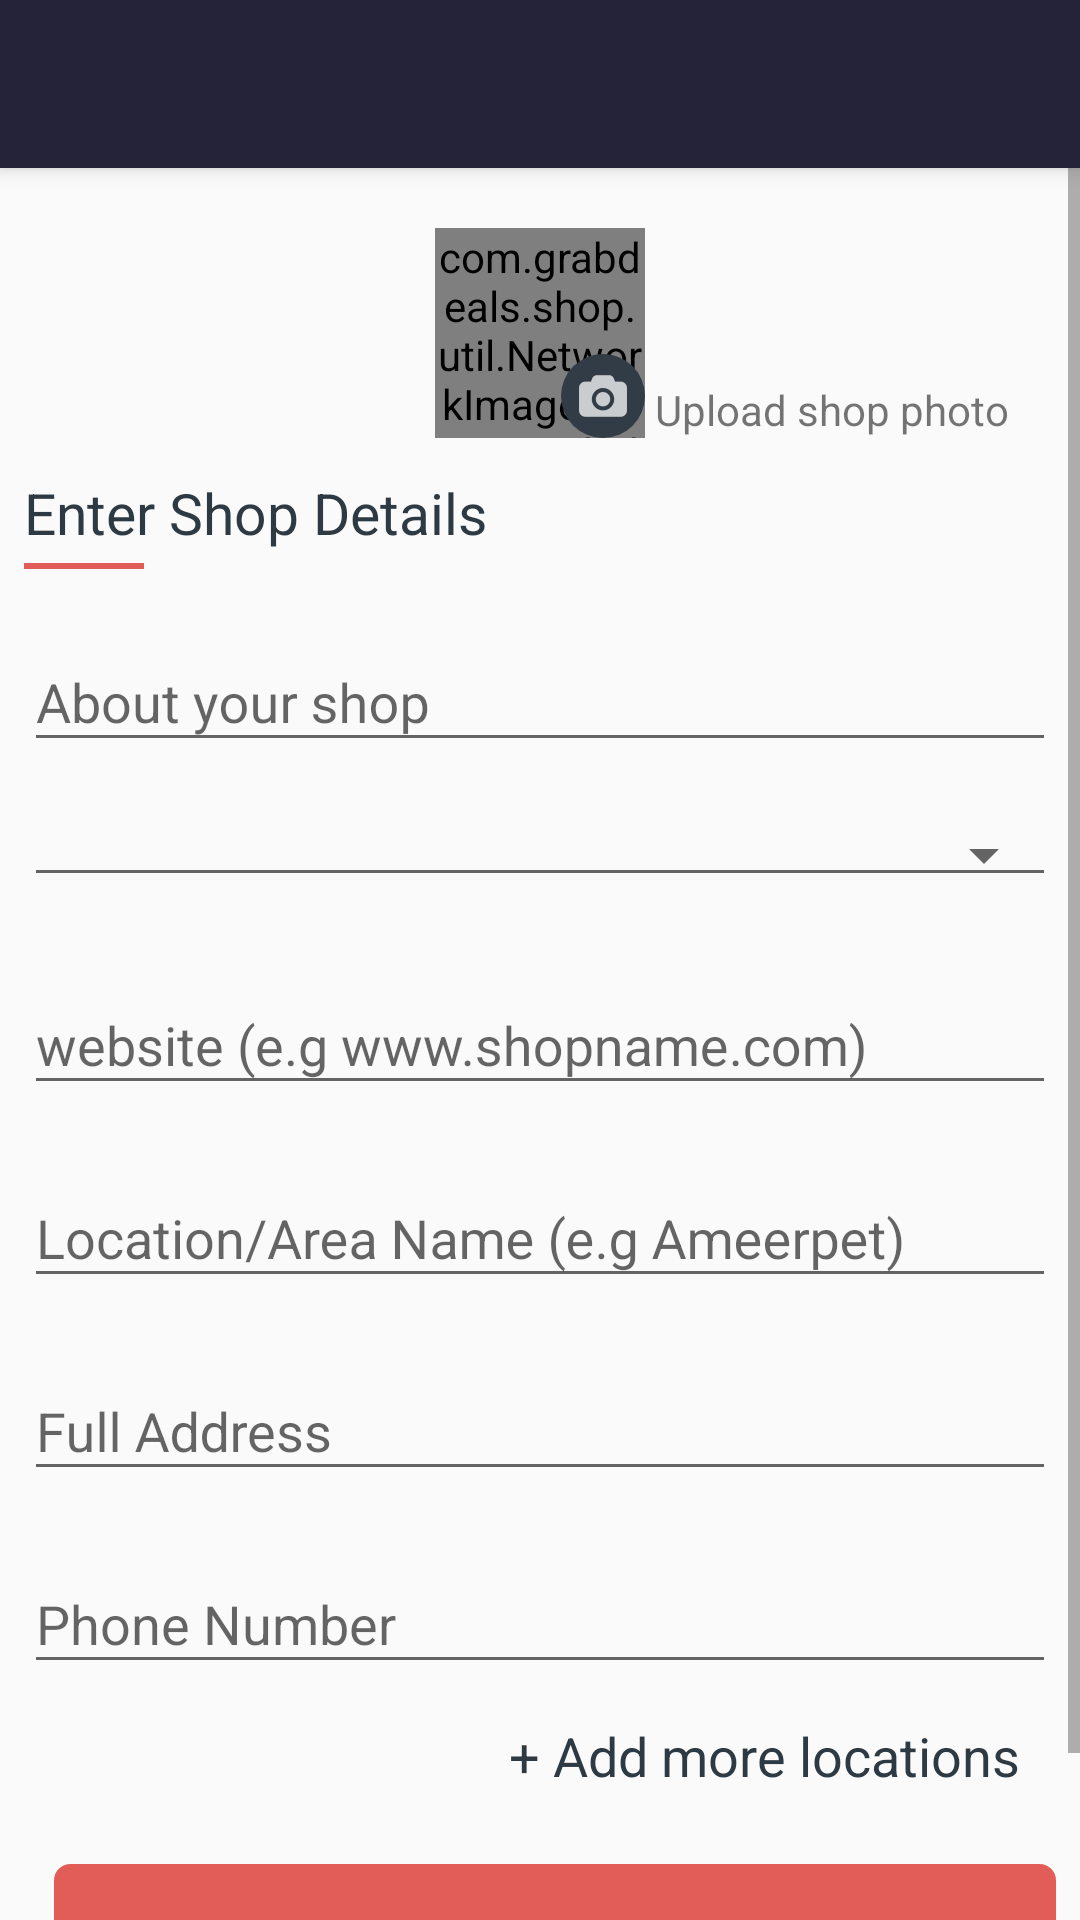

Reconstruct the res/layout file that produces this screen, plus the resources it refers to.
<!-- AndroidManifest.xml: activity theme AppTheme.NoActionBar -->
<!-- res/layout/activity_enter_shop_details.xml -->
<android.support.design.widget.CoordinatorLayout xmlns:android="http://schemas.android.com/apk/res/android"
    xmlns:app="http://schemas.android.com/apk/res-auto"
    xmlns:tools="http://schemas.android.com/tools"
    android:layout_width="match_parent"
    android:layout_height="match_parent"
    android:fitsSystemWindows="true"
    tools:context="com.grabdeals.shop.ui.MainActivity">

    <android.support.design.widget.AppBarLayout
        android:layout_width="match_parent"
        android:layout_height="wrap_content"
        android:theme="@style/AppTheme.AppBarOverlay">

        <include layout="@layout/tool_bar"/>

    </android.support.design.widget.AppBarLayout>

    <LinearLayout
        app:layout_behavior="@string/appbar_scrolling_view_behavior"
        android:layout_width="match_parent"
        android:layout_height="match_parent"
        android:orientation="vertical"
        tools:context="com.grabdeals.shop.ui.EnterShopDetailsActivity">



        <ScrollView
            android:id="@+id/create_new_ac_form"
            android:layout_width="match_parent"
            android:layout_height="match_parent">

            <LinearLayout
                android:layout_width="match_parent"
                android:layout_height="wrap_content"
                android:paddingLeft="@dimen/activity_horizontal_margin"
                android:paddingRight="@dimen/activity_horizontal_margin"
                android:paddingTop="@dimen/activity_vertical_margin"
                android:paddingBottom="@dimen/activity_vertical_margin"
                android:orientation="vertical">


                <RelativeLayout
                    android:layout_marginTop="@dimen/fields_margin"
                    android:layout_width="match_parent"
                    android:layout_height="wrap_content"
                    android:layout_marginBottom="@dimen/fields_margin">

                    <com.grabdeals.shop.util.NetworkImageViewRounded
                        android:id="@+id/image"
                        style="@style/ProfileImageView" />


                    <ImageView
                        android:background="@drawable/circle_background_shape"
                        android:id="@+id/iv_camera"
                        android:padding="6dp"
                        android:layout_width="28dp"
                        android:layout_height="28dp"
                        android:layout_alignBottom="@+id/image"
                        android:layout_alignEnd="@+id/image"
                        android:layout_alignRight="@+id/image"
                        android:src="@drawable/photo_camera" />
                    <TextView
                        android:layout_alignBottom="@+id/iv_camera"
                        android:layout_toEndOf="@+id/iv_camera"
                        android:layout_toRightOf="@+id/iv_camera"
                        android:text=" Upload shop photo"
                        android:layout_width="wrap_content"
                        android:layout_height="wrap_content" />
                </RelativeLayout>

                <TextView
                    style="@style/TitleTextViewStyle"
                    android:layout_width="match_parent"
                    android:layout_height="wrap_content"
                    android:gravity="left"
                    android:text="@string/title_activity_enter_shop_details"
                     />

                <View
                    style="@style/TitleViewLine"></View>

                <android.support.design.widget.TextInputLayout
                    android:layout_marginTop="@dimen/fields_margin"
                    android:layout_width="match_parent"
                    android:layout_height="wrap_content">

                    <EditText
                        android:id="@+id/about_shop"
                        android:layout_width="match_parent"
                        android:layout_height="wrap_content"
                        android:hint="@string/prompt_about_your_shop"
                        android:imeOptions="actionNext"
                        android:inputType="textImeMultiLine"
                        android:maxLines="1"
                        android:singleLine="true" />

                </android.support.design.widget.TextInputLayout>

                <android.support.design.widget.TextInputLayout
                    android:layout_marginTop="@dimen/fields_margin"
                    android:layout_width="match_parent"
                    android:layout_height="wrap_content">

                    <Spinner
                        style="@style/Widget.AppCompat.Spinner.Underlined"
                        android:id="@+id/spinner_category"
                        android:layout_width="match_parent"
                        android:layout_height="wrap_content"
                        android:hint="@string/prompt_select_category"
                        android:entryValues="@array/shop_categories"
                        android:layout_marginTop="5dp"
                        android:layout_marginBottom="5dp"
                        android:imeOptions="actionNext"
                        />

                </android.support.design.widget.TextInputLayout>

                <android.support.design.widget.TextInputLayout
                    android:layout_marginTop="@dimen/fields_margin"
                    android:layout_width="match_parent"
                    android:layout_height="wrap_content">

                    <EditText
                        android:id="@+id/website"
                        android:layout_width="match_parent"
                        android:layout_height="wrap_content"
                        android:hint="@string/prompt_website"
                        android:imeActionId="@+id/login"
                        android:imeOptions="actionNext"
                        android:inputType="textUri"
                        android:maxLines="1"
                        android:singleLine="true" />

                </android.support.design.widget.TextInputLayout>
                <android.support.design.widget.TextInputLayout
                    android:layout_marginTop="@dimen/fields_margin"
                    android:layout_width="match_parent"
                    android:layout_height="wrap_content">
                    <EditText
                        android:id="@+id/location"
                        android:layout_width="match_parent"
                        android:layout_height="wrap_content"
                        android:hint="@string/prompt_location"
                        android:imeOptions="actionNext"
                        android:inputType="text"
                        android:focusableInTouchMode="false"

                         />
                </android.support.design.widget.TextInputLayout>

                <android.support.design.widget.TextInputLayout
                    android:layout_marginTop="@dimen/fields_margin"
                    android:layout_width="match_parent"
                    android:layout_height="wrap_content">

                    <EditText
                        android:id="@+id/full_address"
                        android:layout_width="match_parent"
                        android:layout_height="wrap_content"
                        android:hint="@string/prompt_full_address"
                        android:imeOptions="actionNext"
                        android:maxLines="3"
                         />

                </android.support.design.widget.TextInputLayout>

                <android.support.design.widget.TextInputLayout
                    android:layout_marginTop="@dimen/fields_margin"
                    android:layout_width="match_parent"
                    android:layout_height="wrap_content">

                    <EditText
                        android:id="@+id/phone_number"
                        android:layout_width="match_parent"
                        android:layout_height="wrap_content"
                        android:hint="@string/prompt_phone_no"
                        android:imeOptions="actionDone"
                        android:inputType="phone"
                        android:maxLines="1"
                        android:singleLine="true" />

                </android.support.design.widget.TextInputLayout>
                <LinearLayout
                    android:orientation="vertical"
                    android:id="@+id/ll_dynamic_locs"
                    android:layout_width="match_parent"
                    android:layout_height="wrap_content">

                </LinearLayout>

                <Button
                    android:id="@+id/btn_add_more_loc"
                    style="@style/TransButton"
                    android:layout_width="wrap_content"
                    android:layout_height="wrap_content"
                    android:layout_gravity="right"
                    android:text="@string/action_add_more_locations"
                    />
            <LinearLayout
                android:layout_marginLeft="@dimen/btn_margin_left"
                android:layout_width="match_parent"
                android:layout_height="wrap_content">
                <Button
                    android:id="@+id/btn_save_details"
                    style="@style/SubmitButton"
                    android:layout_width="match_parent"
                    android:text="@string/action_save_details" />
                </LinearLayout>


            </LinearLayout>
        </ScrollView>
    </LinearLayout>
</android.support.design.widget.CoordinatorLayout>
<!-- res/layout/tool_bar.xml (included above) -->
<?xml version="1.0" encoding="utf-8"?>
<android.support.v7.widget.Toolbar

    xmlns:android="http://schemas.android.com/apk/res/android"
    android:layout_width="match_parent"
    android:layout_height="wrap_content"
    android:background="?attr/colorPrimary"
    android:minHeight="@dimen/abc_action_bar_default_height_material">

    <ImageView
        android:layout_width="wrap_content"
        android:contentDescription="@string/app_name"
        android:layout_height="wrap_content"
        android:layout_gravity="center"
        android:src="@mipmap/ic_launcher"/>

</android.support.v7.widget.Toolbar>
<!-- resources referenced by this layout -->
<resources>
  <string-array name="shop_categories">
          <item>Select Category</item>
          <item>Clothing &amp; Accessories</item>
          <item>Mobiles &amp; Electronics</item>
          <item>Drinks, Bar &amp; Pubs</item>
          <item>Food &amp; Restaurants</item>
      </string-array>
  <dimen name="activity_horizontal_margin">8dp</dimen>
  <dimen name="activity_vertical_margin">8dp</dimen>
  <dimen name="btn_margin_left">10dp</dimen>
  <dimen name="fields_margin">12dp</dimen>
  <!-- drawable circle_background_shape (drawable) -->
  <?xml version="1.0" encoding="utf-8"?>
  <shape
      xmlns:android="http://schemas.android.com/apk/res/android"
      android:shape="oval">
  
      <solid
          android:color="#323c46"/>
  
      <size
          android:width="25dp"
          android:height="25dp"/>
  </shape>
  <string name="action_add_more_locations">+ Add more locations</string>
  <string name="action_save_details">Save Details</string>
  <string name="app_name">GrabDealsShop</string>
  <string name="prompt_about_your_shop">About your shop</string>
  <string name="prompt_full_address">Full Address</string>
  <string name="prompt_location">Location/Area Name (e.g Ameerpet)</string>
  <string name="prompt_phone_no">Phone Number</string>
  <string name="prompt_select_category">Select Category</string>
  <string name="prompt_website">website (e.g www.shopname.com)</string>
  <string name="title_activity_enter_shop_details">Enter Shop Details</string>
  <style name="AppTheme.AppBarOverlay" parent="ThemeOverlay.AppCompat.Dark.ActionBar" />
  <style name="ProfileImageView">
          <item name="android:layout_width">70dp</item>
          <item name="android:layout_height">70dp</item>
          <item name="android:layout_gravity">center_horizontal|center_vertical</item>
          <item name="android:layout_centerHorizontal">true</item>
          <item name="android:background">@drawable/default_user</item>
          <item name="android:scaleType">centerCrop</item>
      </style>
  <style name="TitleTextViewStyle" parent="android:Widget.TextView">
          <item name="android:textAppearance">?android:attr/textAppearanceLarge</item>
          <item name="android:textColor">@color/title_text_color</item>
          <item name="android:textSize">19sp</item>
          <item name="android:textStyle">normal</item>
  
  
      </style>
  <style name="TitleViewLine" parent="@android:style/Widget.KeyboardView">
          
          <item name="android:layout_width">40dp</item>
          <item name="android:layout_height">2dp</item>
          <item name="android:background">@color/btn_background</item>
          <item name="android:layout_marginTop">4dp</item>
          <item name="android:textColor">@color/body_font_color</item>
      </style>
  <style name="TransButton" parent="Widget.AppCompat.Button.Borderless.Colored">
          <item name="android:textSize">18sp</item>
          <item name="android:textColor">@color/title_text_color</item>
          <item name="android:layout_gravity">center_horizontal|center_vertical</item>
          <item name="android:textAllCaps">false</item>
  
      </style>
  <style name="AppTheme.NoActionBar">
          <item name="windowActionBar">false</item>
          <item name="windowNoTitle">true</item>
      </style>
  <color name="title_text_color">#2d3a43</color>
  <color name="btn_background">#e25d58</color>
  <color name="body_font_color">#4d606f</color>
  <color name="btn_background_selected">#6b201d</color>
</resources>
